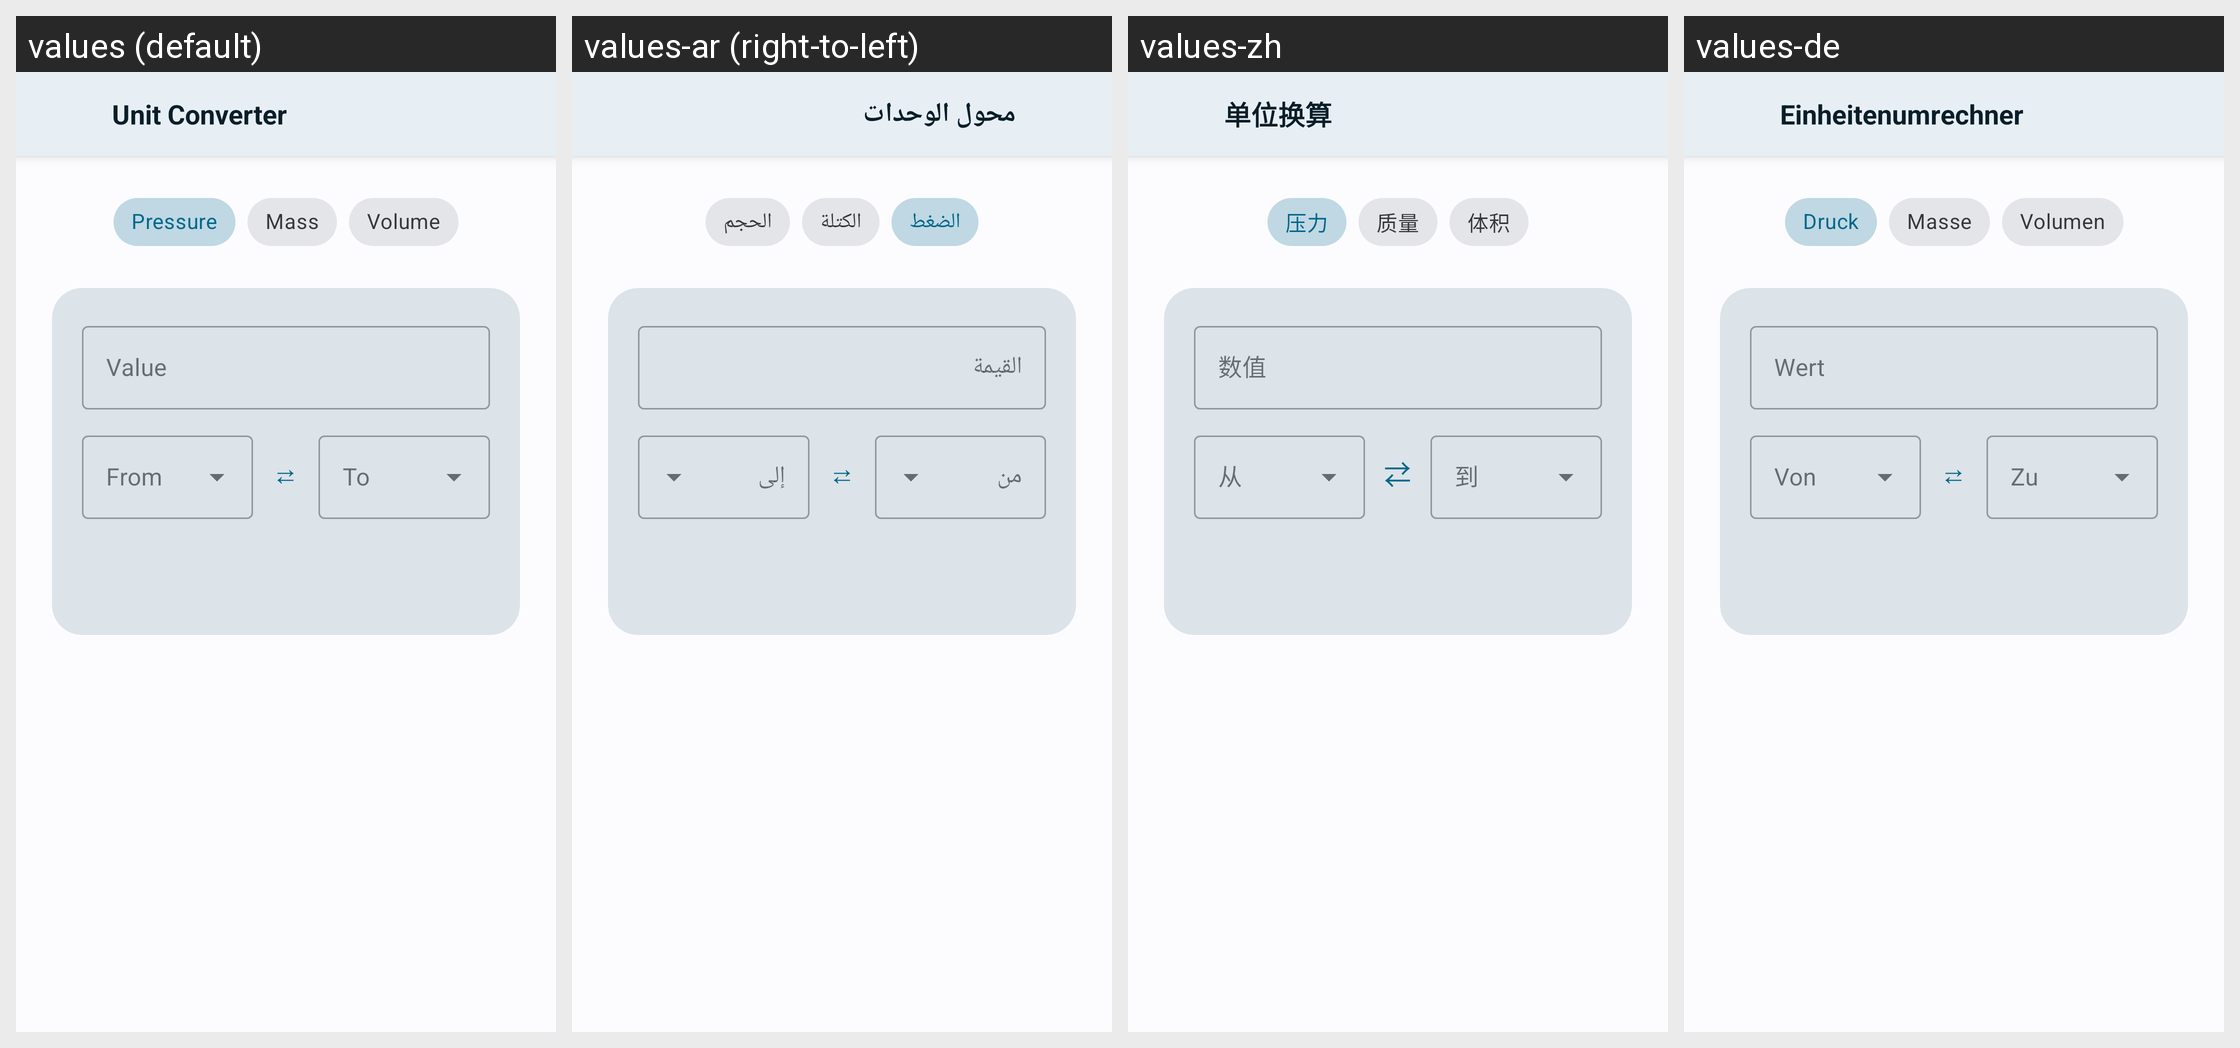

Strings drawn on this Android screen and how each of the app's shown locales translates them:
Android screen res/layout/a_unit_converter.xml rendered under 4 locales, left to right: values (default), values-ar (right-to-left), values-zh, values-de. Device: Nexus 5 (rendered at 1080×1920; each locale shown at half size, 540×960, under a caption strip naming it); theme AppTheme.
Other locales in the repository, not shown: values-es, values-fr, values-hi, values-in, values-it, values-ja, values-ko, values-pt, values-pt-rBR, values-ru, values-th, values-vi, values-zh-rTW.
Strings drawn on this screen, with the default value and each locale's value (text and hints the layout hard-codes, and strings that could not be matched under every locale, appear in the picture but are not listed):

unit_converter_title
  values: Unit Converter
  values-ar: محول الوحدات
  values-zh: 单位换算
  values-de: Einheitenumrechner

unit_category_pressure
  values: Pressure
  values-ar: الضغط
  values-zh: 压力
  values-de: Druck

unit_category_mass
  values: Mass
  values-ar: الكتلة
  values-zh: 质量
  values-de: Masse

unit_category_volume
  values: Volume
  values-ar: الحجم
  values-zh: 体积
  values-de: Volumen

unit_converter_value_hint
  values: Value
  values-ar: القيمة
  values-zh: 数值
  values-de: Wert
